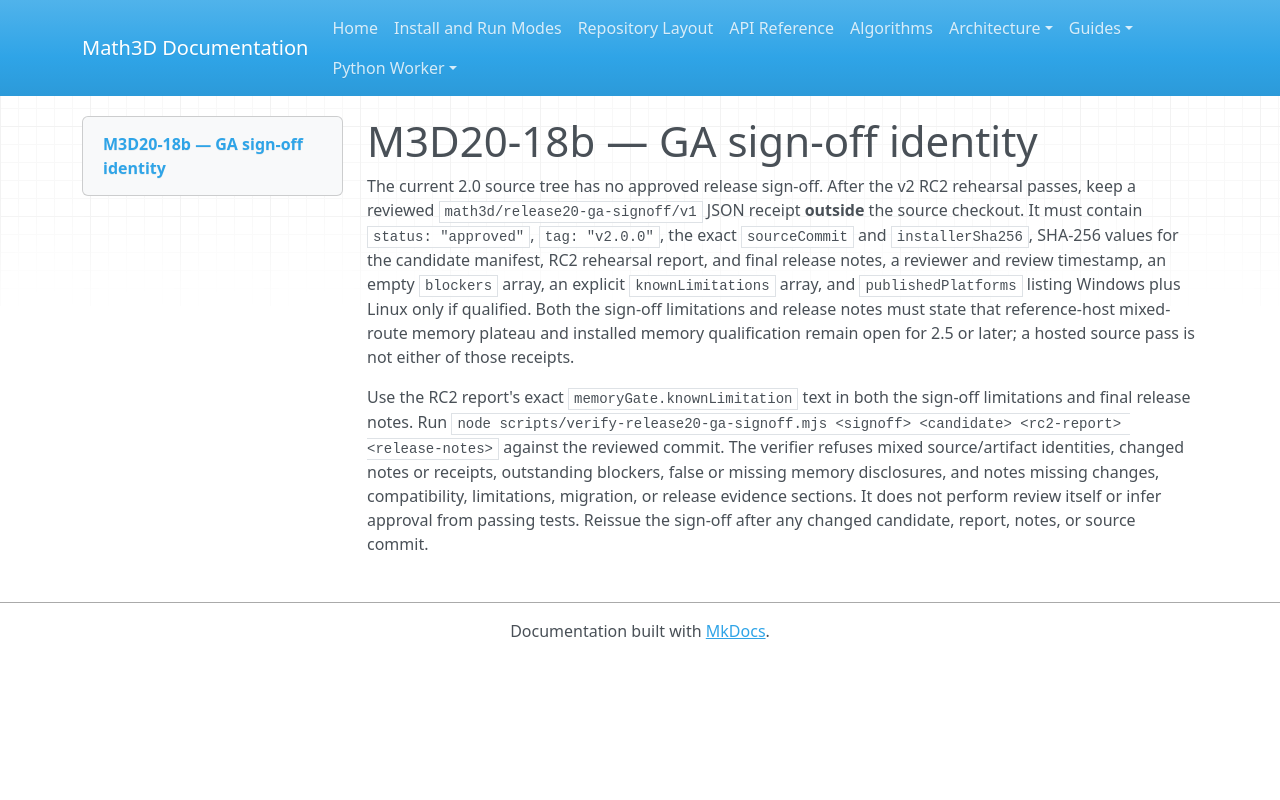

repository: expert10000/Math3D · page: releases/2.0.0/GA_SIGNOFF_GATE/index.html · generator: mkdocs

# M3D20-18b — GA sign-off identity

The current 2.0 source tree has no approved release sign-off. After the v2 RC2 rehearsal passes, keep a reviewed `math3d/release20-ga-signoff/v1` JSON receipt **outside** the source checkout. It must contain `status: "approved"`, `tag: "v2.0.0"`, the exact `sourceCommit` and `installerSha256`, SHA-256 values for the candidate manifest, RC2 rehearsal report, and final release notes, a reviewer and review timestamp, an empty `blockers` array, an explicit `knownLimitations` array, and `publishedPlatforms` listing Windows plus Linux only if qualified. Both the sign-off limitations and release notes must state that reference-host mixed-route memory plateau and installed memory qualification remain open for 2.5 or later; a hosted source pass is not either of those receipts.

Use the RC2 report's exact `memoryGate.knownLimitation` text in both the sign-off limitations and final release notes. Run `node scripts/verify-release20-ga-signoff.mjs <signoff> <candidate> <rc2-report> <release-notes>` against the reviewed commit. The verifier refuses mixed source/artifact identities, changed notes or receipts, outstanding blockers, false or missing memory disclosures, and notes missing changes, compatibility, limitations, migration, or release evidence sections. It does not perform review itself or infer approval from passing tests. Reissue the sign-off after any changed candidate, report, notes, or source commit.
